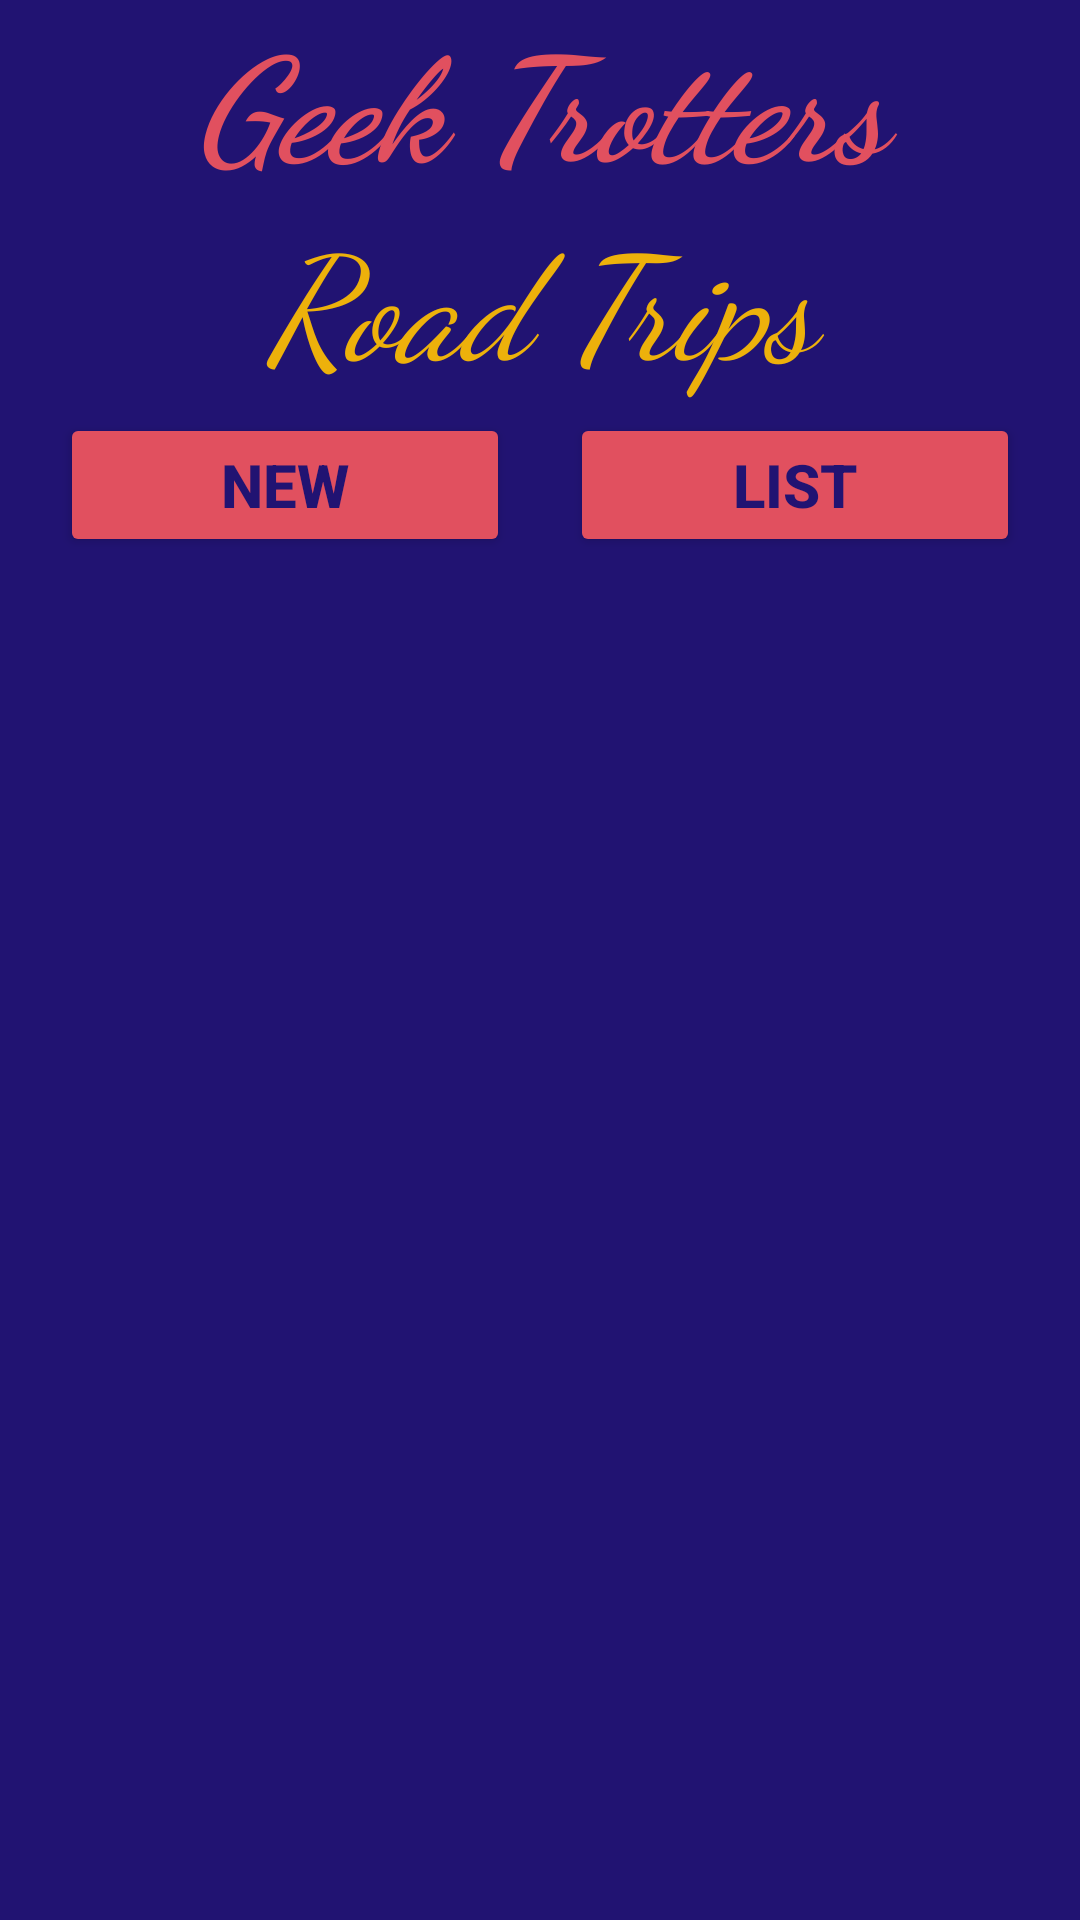

Reconstruct the res/layout file that produces this screen, plus the resources it refers to.
<!-- AndroidManifest.xml: application theme Theme.RoadTripApp -->
<!-- res/layout/activity_road_trip.xml -->
<?xml version="1.0" encoding="utf-8"?>
<LinearLayout xmlns:android="http://schemas.android.com/apk/res/android"
    xmlns:tools="http://schemas.android.com/tools"
    android:layout_width="match_parent"
    android:layout_height="match_parent"
    android:orientation="vertical"
    android:background="@color/purple"
    tools:context=".activities.RoadTripActivity">

    <TextView
        android:layout_width="match_parent"
        android:layout_height="wrap_content"
        android:text="@string/title_main_geektrotters"
        android:textSize="@dimen/title_size"
        android:textStyle="bold|italic"
        android:textColor="@color/pink"
        android:fontFamily="cursive"
        android:textAlignment="center"/>

    <TextView
        android:layout_width="match_parent"
        android:layout_height="wrap_content"
        android:text="@string/title_roadtrips"
        android:textSize="@dimen/title_size"
        android:textStyle="italic"
        android:textColor="@color/yellow"
        android:fontFamily="cursive"
        android:textAlignment="center"/>

    <LinearLayout
        android:layout_width="match_parent"
        android:layout_height="wrap_content"
        android:orientation="horizontal"
        android:layout_marginVertical="@dimen/spacer_rt_btns"
        android:layout_marginHorizontal="@dimen/spacer_inner">
        <Button
            android:id="@+id/btn_rt_new"
            android:layout_width="match_parent"
            android:layout_height="wrap_content"
            android:layout_weight="1"
            android:text="@string/text_rt_btn_new"
            android:textSize="@dimen/btn_text_size"
            android:textStyle="bold"
            android:textColor="@color/purple"
            android:backgroundTint="@color/pink"/>
        <Space
            android:layout_width="wrap_content"
            android:layout_height="wrap_content"
            android:layout_margin="@dimen/spacer_fab"/>
        <Button
            android:id="@+id/btn_rt_list"
            android:layout_width="match_parent"
            android:layout_height="wrap_content"
            android:layout_weight="1"
            android:text="@string/text_rt_btn_list"
            android:textSize="@dimen/btn_text_size"
            android:textStyle="bold"
            android:textColor="@color/purple"
            android:backgroundTint="@color/pink"/>
    </LinearLayout>

    <androidx.fragment.app.FragmentContainerView
        android:id="@+id/fcv_rt_content"
        android:layout_width="match_parent"
        android:layout_height="0dp"
        android:layout_weight="1"/>

</LinearLayout>
<!-- resources referenced by this layout -->
<resources>
  <color name="pink">#E1505F</color>
  <color name="purple">#211372</color>
  <color name="yellow">#EDB10B</color>
  <dimen name="btn_text_size">20sp</dimen>
  <dimen name="spacer_fab">10dp</dimen>
  <dimen name="spacer_inner">20dp</dimen>
  <dimen name="spacer_rt_btns">5dp</dimen>
  <dimen name="title_size">48sp</dimen>
  <string name="text_rt_btn_list">List</string>
  <string name="text_rt_btn_new">New</string>
  <string name="title_main_geektrotters" translatable="false">Geek Trotters</string>
  <string name="title_roadtrips" translatable="false">Road Trips</string>
  <style name="Theme.RoadTripApp" parent="Base.Theme.RoadTripApp" />
  <style name="Base.Theme.RoadTripApp" parent="Theme.Material3.DayNight.NoActionBar">
          
           <item name="colorPrimary">@color/black</item>
      </style>
  <color name="black">#FF000000</color>
</resources>
